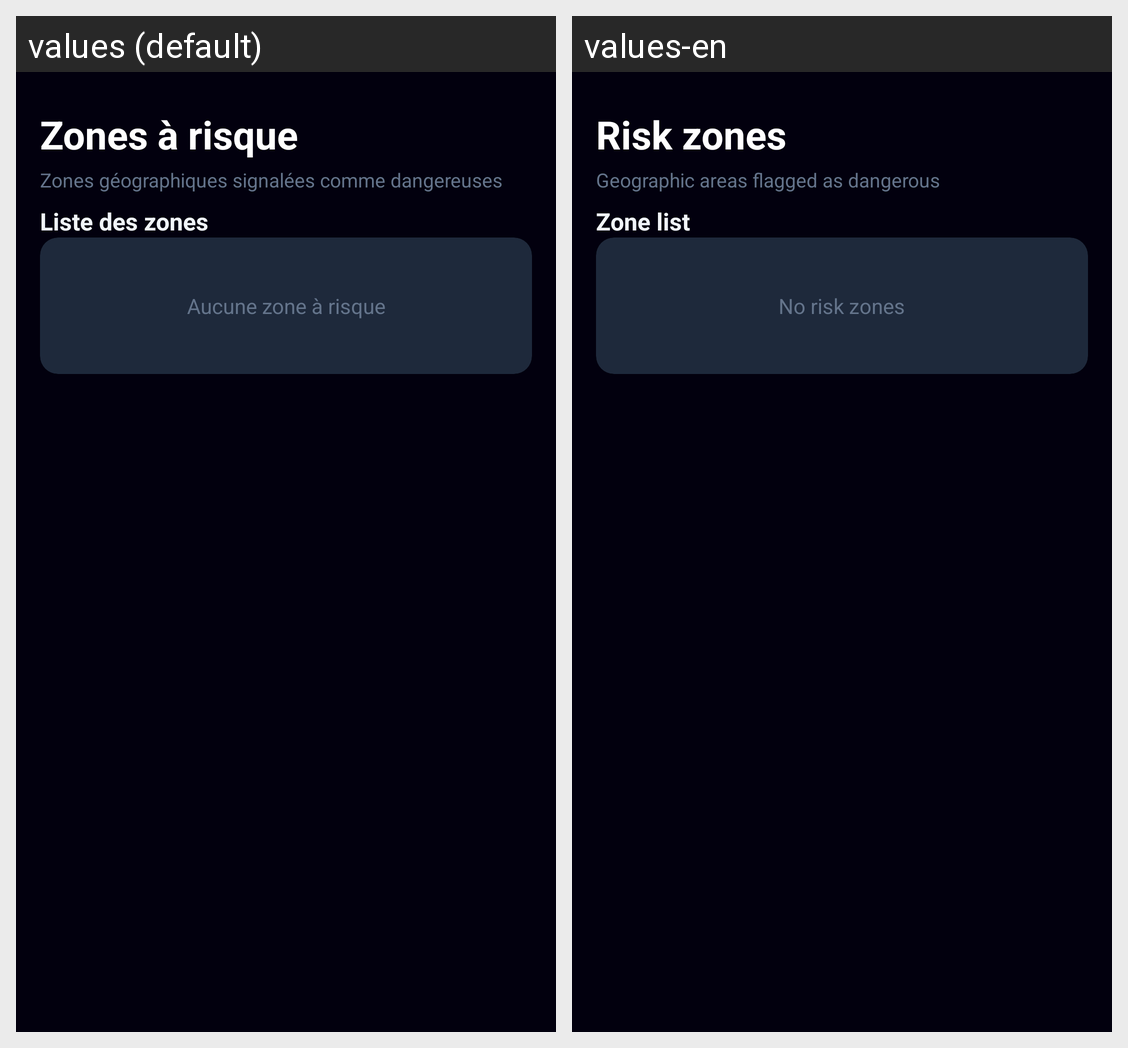

The Android screen above is rendered under two locales of the same app. Produce the string resources it draws, with the default and per-locale values.
Android screen res/layout/activity_zones.xml rendered under 2 locales, left to right: values (default), values-en. Device: Nexus 5 (rendered at 1080×1920; each locale shown at half size, 540×960, under a caption strip naming it); theme Theme.Antivol.
Strings drawn on this screen, with the default value and each locale's value (text and hints the layout hard-codes, and strings that could not be matched under every locale, appear in the picture but are not listed):

zones_title
  values: Zones à risque
  values-en: Risk zones

zones_subtitle
  values: Zones géographiques signalées comme dangereuses
  values-en: Geographic areas flagged as dangerous

zones_list
  values: Liste des zones
  values-en: Zone list

zones_aucune
  values: Aucune zone à risque
  values-en: No risk zones
